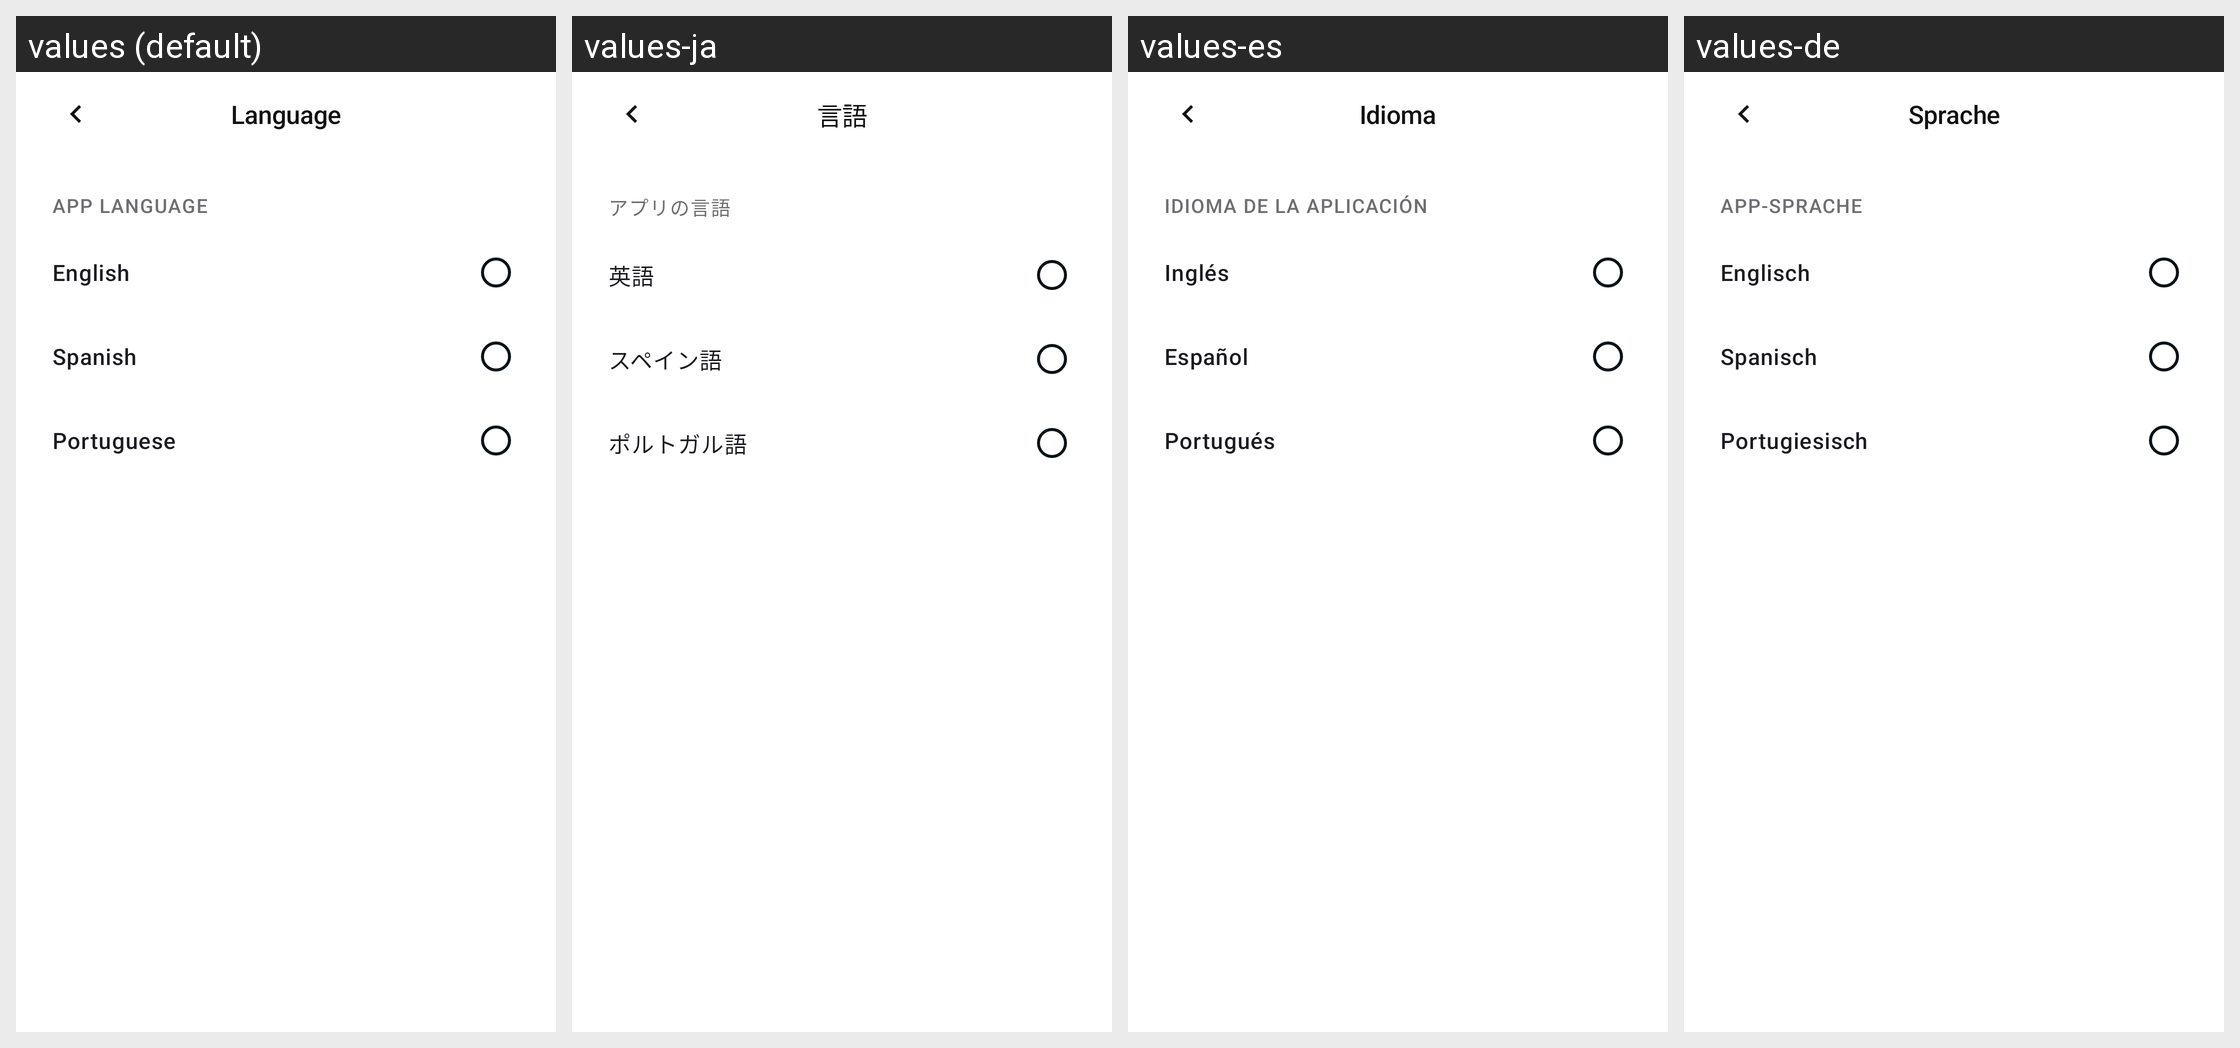

Strings drawn on this Android screen and how each of the app's shown locales translates them:
Android screen res/layout/activity_language_settings.xml rendered under 4 locales, left to right: values (default), values-ja, values-es, values-de. Device: Nexus 5 (rendered at 1080×1920; each locale shown at half size, 540×960, under a caption strip naming it); theme Theme.Numo.Settings.
Other locales in the repository, not shown: values-fr, values-it, values-ko, values-pt.
Strings drawn on this screen, with the default value and each locale's value (text and hints the layout hard-codes, and strings that could not be matched under every locale, appear in the picture but are not listed):

language_settings_title
  values: Language
  values-ja: 言語
  values-es: Idioma
  values-de: Sprache

language_settings_section_app_language
  values: APP LANGUAGE
  values-ja: アプリの言語
  values-es: IDIOMA DE LA APLICACIÓN
  values-de: APP-SPRACHE

language_settings_option_english
  values: English
  values-ja: 英語
  values-es: Inglés
  values-de: Englisch

language_settings_option_spanish
  values: Spanish
  values-ja: スペイン語
  values-es: Español
  values-de: Spanisch

language_settings_option_portuguese
  values: Portuguese
  values-ja: ポルトガル語
  values-es: Portugués
  values-de: Portugiesisch
